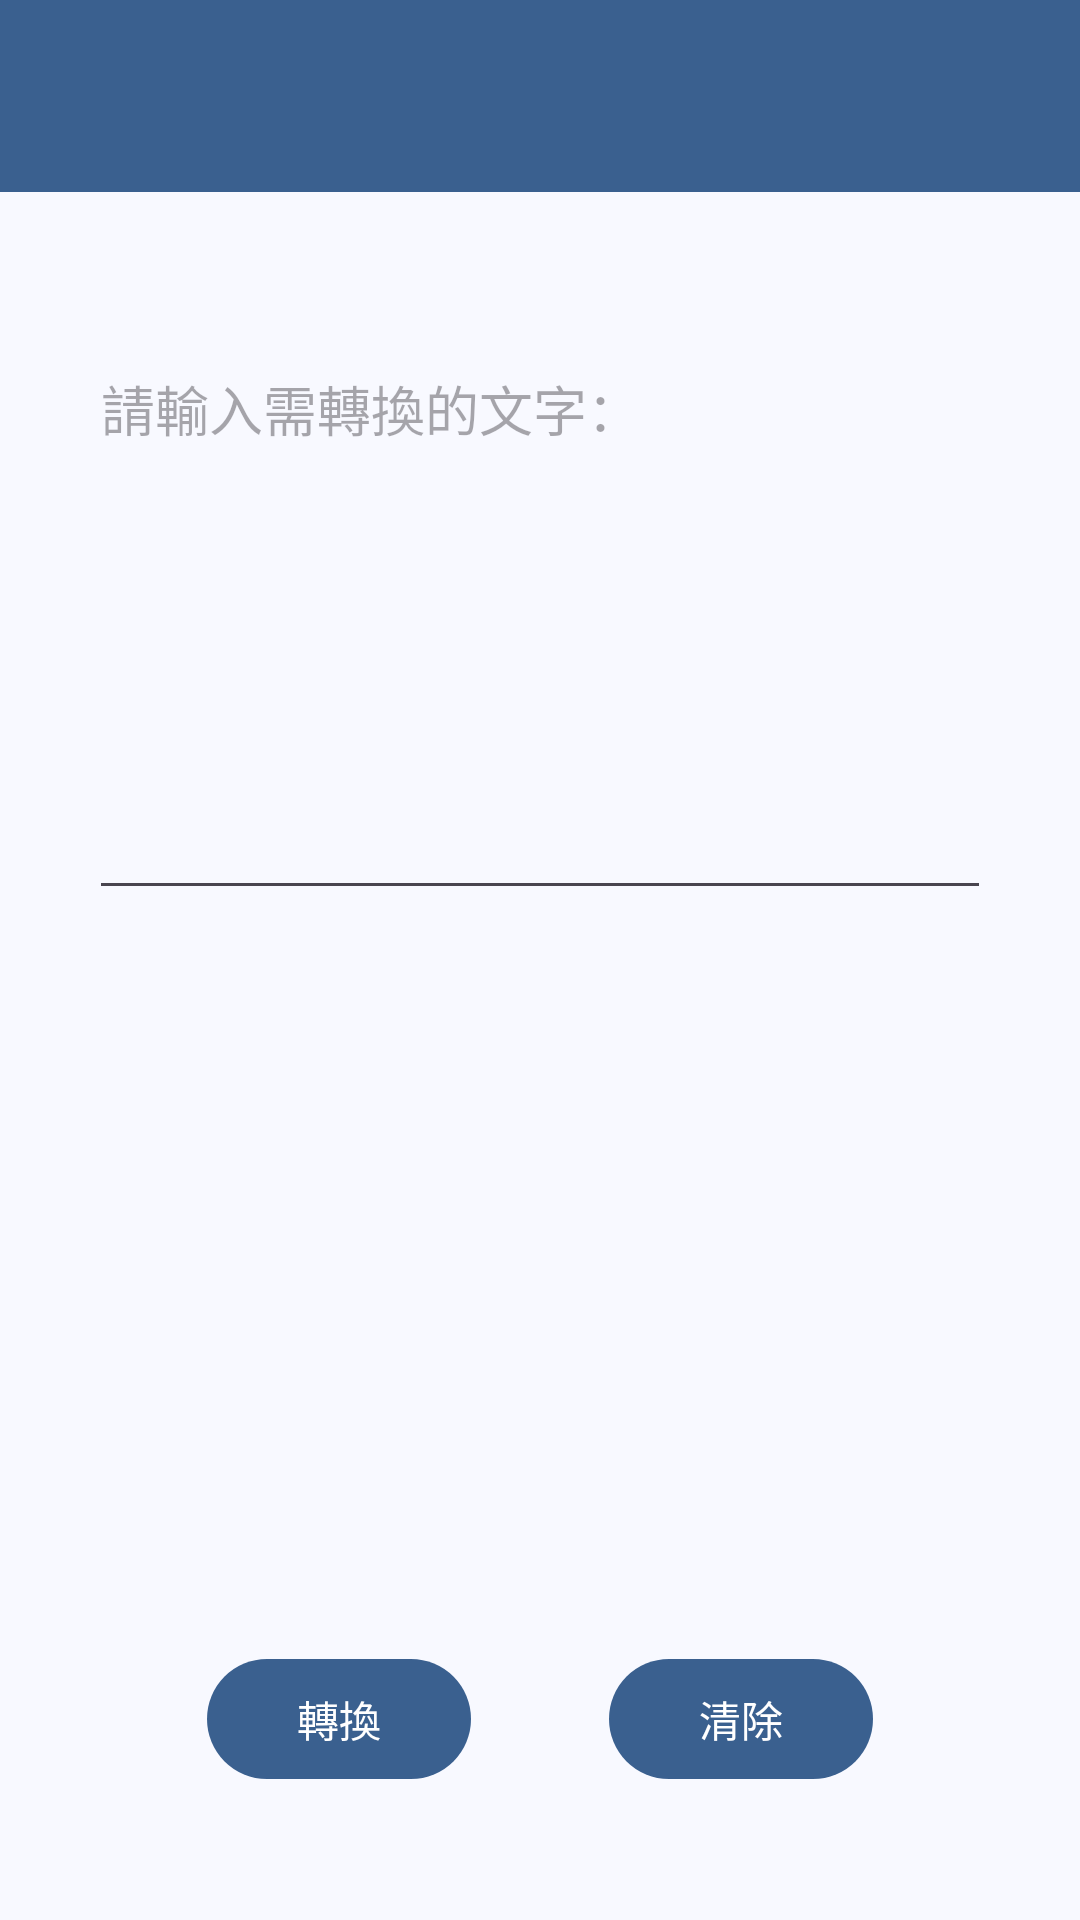

The Android layout XML behind this screen, and the referenced resources:
<!-- AndroidManifest.xml: application theme AppTheme -->
<!-- res/layout/activity_main_simple.xml -->
<?xml version="1.0" encoding="utf-8"?>
<LinearLayout xmlns:android="http://schemas.android.com/apk/res/android"
    xmlns:app="http://schemas.android.com/apk/res-auto"
    android:layout_width="match_parent"
    android:layout_height="match_parent"
    android:orientation="vertical">

    <androidx.appcompat.widget.Toolbar
        android:id="@+id/toolbar"
        android:layout_width="match_parent"
        android:layout_height="?attr/actionBarSize"
        android:background="?attr/colorPrimary"
        android:theme="@style/AppTheme.AppBarOverlay"
        app:popupTheme="@style/ThemeOverlay.AppCompat.DayNight.ActionBar"/>

    <include layout="@layout/content_main_simple" />

</LinearLayout>
<!-- res/layout/content_main_simple.xml (included above) -->
<?xml version="1.0" encoding="utf-8"?>
<androidx.constraintlayout.widget.ConstraintLayout xmlns:android="http://schemas.android.com/apk/res/android"
    xmlns:app="http://schemas.android.com/apk/res-auto"
    xmlns:tools="http://schemas.android.com/tools"
    android:layout_width="match_parent"
    android:layout_height="match_parent"
    app:layout_behavior="@string/appbar_scrolling_view_behavior"
    tools:context=".MainActivity"
    tools:layout_editor_absoluteY="56dp"
    tools:showIn="@layout/activity_main_simple">

    <EditText
        android:id="@+id/editText_convert"
        style="@style/Widget.AppCompat.EditText"
        android:layout_width="0dp"
        android:layout_height="wrap_content"
        android:layout_marginStart="8dp"
        android:layout_marginTop="8dp"
        android:layout_marginEnd="8dp"
        android:ems="10"
        android:gravity="top|start"
        android:hint="@string/enter_text_prompt"
        android:importantForAutofill="no"
        android:inputType="textMultiLine"
        android:maxLines="14"
        android:minLines="8"
        app:layout_constraintBottom_toTopOf="@+id/guideline9"
        app:layout_constraintEnd_toStartOf="@+id/guideline8"
        app:layout_constraintStart_toStartOf="@+id/guideline7"
        app:layout_constraintTop_toTopOf="parent"
        app:layout_constraintVertical_bias="0.2" />

    <Button
        android:id="@+id/convert_button"
        android:layout_width="wrap_content"
        android:layout_height="wrap_content"
        android:layout_marginBottom="8dp"
        android:text="@string/convert_button"
        app:layout_constraintBottom_toBottomOf="parent"
        app:layout_constraintEnd_toStartOf="@+id/guideline6"
        app:layout_constraintHorizontal_bias="0.75"
        app:layout_constraintStart_toStartOf="parent"
        app:layout_constraintTop_toTopOf="@+id/guideline9"
        app:layout_constraintVertical_bias="0.7" />

    <Button
        android:id="@+id/clear_button"
        android:layout_width="wrap_content"
        android:layout_height="wrap_content"
        android:layout_marginBottom="8dp"
        android:text="@string/clear_button"
        app:layout_constraintBottom_toBottomOf="parent"
        app:layout_constraintEnd_toEndOf="parent"
        app:layout_constraintHorizontal_bias="0.25"
        app:layout_constraintStart_toStartOf="@+id/guideline6"
        app:layout_constraintTop_toTopOf="@+id/guideline9"
        app:layout_constraintVertical_bias="0.7" />

    <androidx.constraintlayout.widget.Guideline
        android:id="@+id/guideline6"
        android:layout_width="wrap_content"
        android:layout_height="wrap_content"
        android:orientation="vertical"
        app:layout_constraintGuide_percent="0.5" />

    <androidx.constraintlayout.widget.Guideline
        android:id="@+id/guideline7"
        android:layout_width="wrap_content"
        android:layout_height="wrap_content"
        android:orientation="vertical"
        app:layout_constraintGuide_percent="0.06" />

    <androidx.constraintlayout.widget.Guideline
        android:id="@+id/guideline8"
        android:layout_width="wrap_content"
        android:layout_height="wrap_content"
        android:orientation="vertical"
        app:layout_constraintGuide_percent="0.94" />

    <androidx.constraintlayout.widget.Guideline
        android:id="@+id/guideline9"
        android:layout_width="wrap_content"
        android:layout_height="wrap_content"
        android:orientation="horizontal"
        app:layout_constraintGuide_percent="0.7" />

</androidx.constraintlayout.widget.ConstraintLayout>
<!-- resources referenced by this layout -->
<resources>
  <string name="clear_button">清除</string>
  <string name="convert_button">轉換</string>
  <string name="enter_text_prompt">請輸入需轉換的文字：</string>
  <color name="md_theme_background">#F8F9FF</color>
  <style name="MaterialSwitchPreferenceCompat" parent="Preference.SwitchPreferenceCompat.Material">
          <item name="android:widgetLayout">@layout/view_preference_switch</item>
      </style>
  <color name="md_theme_primary">#3A608F</color>
  <color name="md_theme_onPrimary">#FFFFFF</color>
  <color name="md_theme_primaryContainer">#D3E4FF</color>
  <color name="md_theme_onPrimaryContainer">#001C38</color>
  <color name="md_theme_secondary">#3A608F</color>
  <color name="md_theme_onSecondary">#FFFFFF</color>
  <color name="md_theme_secondaryContainer">#D3E3FF</color>
  <color name="md_theme_onSecondaryContainer">#001C39</color>
  <color name="md_theme_tertiary">#6D5677</color>
  <color name="md_theme_onTertiary">#FFFFFF</color>
  <color name="md_theme_tertiaryContainer">#F5D9FF</color>
  <color name="md_theme_onTertiaryContainer">#261430</color>
  <color name="md_theme_error">#BA1A1A</color>
  <color name="md_theme_onError">#FFFFFF</color>
  <color name="md_theme_errorContainer">#FFDAD6</color>
  <color name="md_theme_onErrorContainer">#410002</color>
  <color name="md_theme_onBackground">#191C20</color>
  <color name="md_theme_surface">#F8F9FF</color>
  <color name="md_theme_onSurface">#191C20</color>
  <color name="md_theme_surfaceVariant">#DFE2EB</color>
  <color name="md_theme_onSurfaceVariant">#43474E</color>
  <color name="md_theme_outline">#73777F</color>
  <color name="md_theme_outlineVariant">#C3C6CF</color>
  <color name="md_theme_inverseSurface">#2E3035</color>
  <color name="md_theme_inverseOnSurface">#EFF0F7</color>
  <color name="md_theme_inversePrimary">#A3C9FE</color>
  <color name="md_theme_primaryFixed">#D3E4FF</color>
  <color name="md_theme_onPrimaryFixed">#001C38</color>
  <color name="md_theme_primaryFixedDim">#A3C9FE</color>
  <color name="md_theme_onPrimaryFixedVariant">#1F4876</color>
  <color name="md_theme_secondaryFixed">#D3E3FF</color>
  <color name="md_theme_onSecondaryFixed">#001C39</color>
  <color name="md_theme_secondaryFixedDim">#A4C9FE</color>
  <color name="md_theme_onSecondaryFixedVariant">#204876</color>
  <color name="md_theme_tertiaryFixed">#F5D9FF</color>
  <color name="md_theme_onTertiaryFixed">#261430</color>
  <color name="md_theme_tertiaryFixedDim">#D9BDE3</color>
  <color name="md_theme_onTertiaryFixedVariant">#543F5E</color>
  <color name="md_theme_surfaceDim">#D8DAE0</color>
  <color name="md_theme_surfaceBright">#F8F9FF</color>
  <color name="md_theme_surfaceContainerLowest">#FFFFFF</color>
  <color name="md_theme_surfaceContainerLow">#F2F3FA</color>
  <color name="md_theme_surfaceContainer">#EDEDF4</color>
  <color name="md_theme_surfaceContainerHigh">#E7E8EE</color>
  <color name="md_theme_surfaceContainerHighest">#E1E2E8</color>
</resources>
